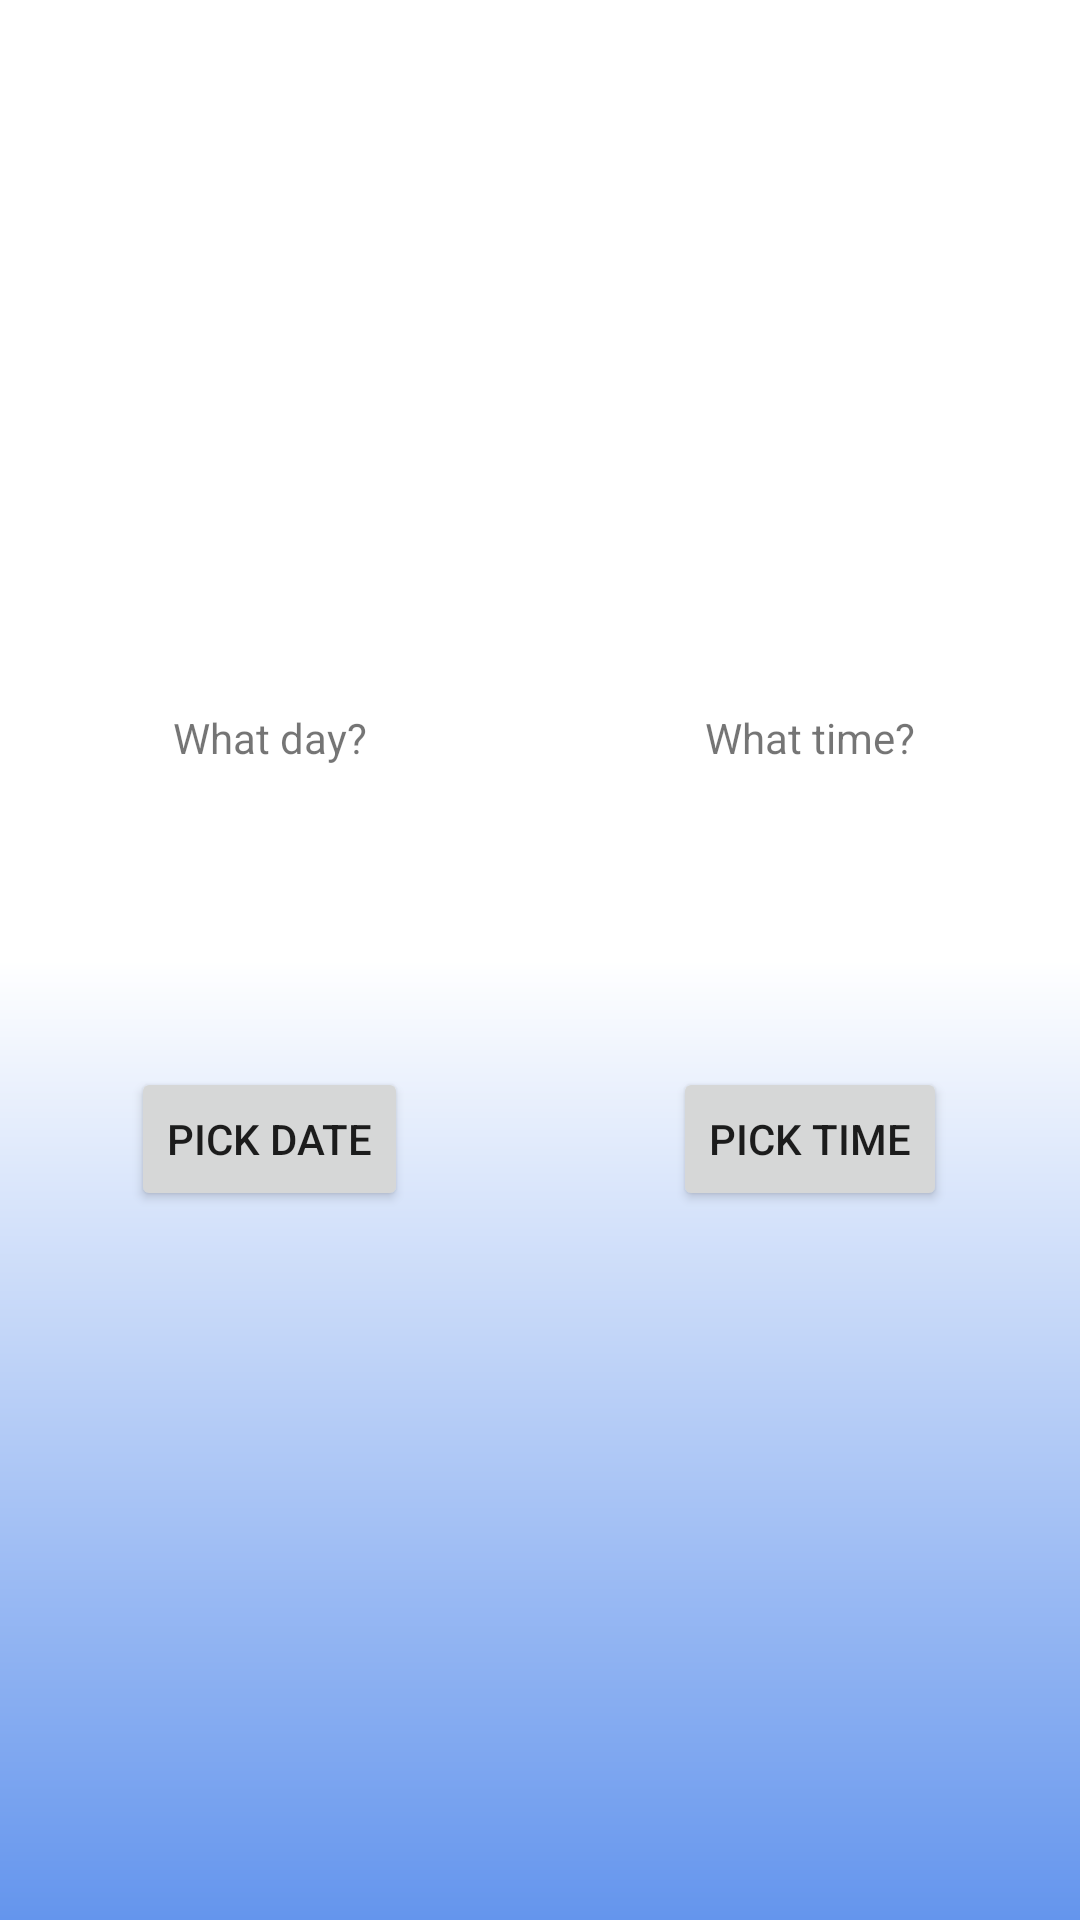

Android layout source for this screen:
<!-- AndroidManifest.xml: application theme Theme.KtAndroidSample -->
<!-- res/layout/activity_picker.xml -->
<?xml version="1.0" encoding="utf-8"?>
<layout
    xmlns:android="http://schemas.android.com/apk/res/android"
    xmlns:app="http://schemas.android.com/apk/res-auto"
    xmlns:tools="http://schemas.android.com/tools">


    <LinearLayout
        android:layout_width="match_parent"
        android:layout_height="match_parent"
        android:orientation="horizontal"
        android:gravity="center"
        app:layout_constraintStart_toStartOf="parent"
        app:layout_constraintTop_toTopOf="parent"
        tools:context=".picker.PickerActivity"
        android:background="@drawable/main_gradation">

        <LinearLayout
            android:layout_width="match_parent"
            android:layout_height="match_parent"
            android:orientation="vertical"
            android:layout_weight="1"
            android:gravity="center">

            <TextView
                android:layout_width="wrap_content"
                android:layout_height="wrap_content"
                android:text="@string/txt_pick_date"/>

            <TextView
                android:id="@+id/txt_date"
                android:layout_width="wrap_content"
                android:layout_height="wrap_content"
                android:layout_marginTop="30dp"
                android:layout_marginBottom="30dp"
                android:text=""
                android:textSize="30sp"
                tools:text="2021/8/24"/>

            <Button
                android:id="@+id/bt_date"
                android:layout_width="wrap_content"
                android:layout_height="wrap_content"
                android:text="@string/bt_pick_date"/>
        </LinearLayout>

        <LinearLayout
            android:layout_width="match_parent"
            android:layout_height="match_parent"
            android:layout_weight="1"
            android:orientation="vertical"
            android:gravity="center">

            <TextView
                android:layout_width="wrap_content"
                android:layout_height="wrap_content"
                android:text="@string/txt_pick_time"/>

            <TextView
                android:id="@+id/txt_time"
                android:layout_width="wrap_content"
                android:layout_height="wrap_content"
                android:layout_marginTop="30dp"
                android:layout_marginBottom="30dp"
                android:text=""
                android:textSize="30sp"
                tools:text="12:00"/>

            <Button
                android:id="@+id/bt_time"
                android:layout_width="wrap_content"
                android:layout_height="wrap_content"
                android:text="@string/bt_pick_time"/>

        </LinearLayout>

    </LinearLayout>

</layout>
<!-- resources referenced by this layout -->
<resources>
  <!-- drawable main_gradation (drawable) -->
  <?xml version="1.0" encoding="utf-8"?>
  <shape
      xmlns:android="http://schemas.android.com/apk/res/android"
      android:shape="rectangle"
      >
      <gradient
          android:angle="270"
          android:startColor="#FFFFFFFF"
          android:centerColor="@color/white"
          android:endColor="#6495ED"
          />
  </shape>
  <string name="bt_pick_date">Pick date</string>
  <string name="bt_pick_time">Pick time</string>
  <string name="txt_pick_date">What day?</string>
  <string name="txt_pick_time">What time?</string>
  <style name="Theme.KtAndroidSample" parent="Theme.MaterialComponents.DayNight.DarkActionBar">
          
          <item name="colorPrimary">@color/Navy</item>
          <item name="colorPrimaryVariant">@color/purple_700</item>
          <item name="colorOnPrimary">@color/white</item>
          
          <item name="colorSecondary">@color/teal_200</item>
          <item name="colorSecondaryVariant">@color/teal_700</item>
          <item name="colorOnSecondary">@color/black</item>
          
          <item name="android:statusBarColor" tools:targetApi="l">?attr/colorPrimaryVariant</item>
          
      </style>
  <color name="white">#FFFFFFFF</color>
  <color name="purple_700">#FF3700B3</color>
  <color name="teal_200">#FF03DAC5</color>
  <color name="teal_700">#FF018786</color>
  <color name="black">#FF000000</color>
</resources>
